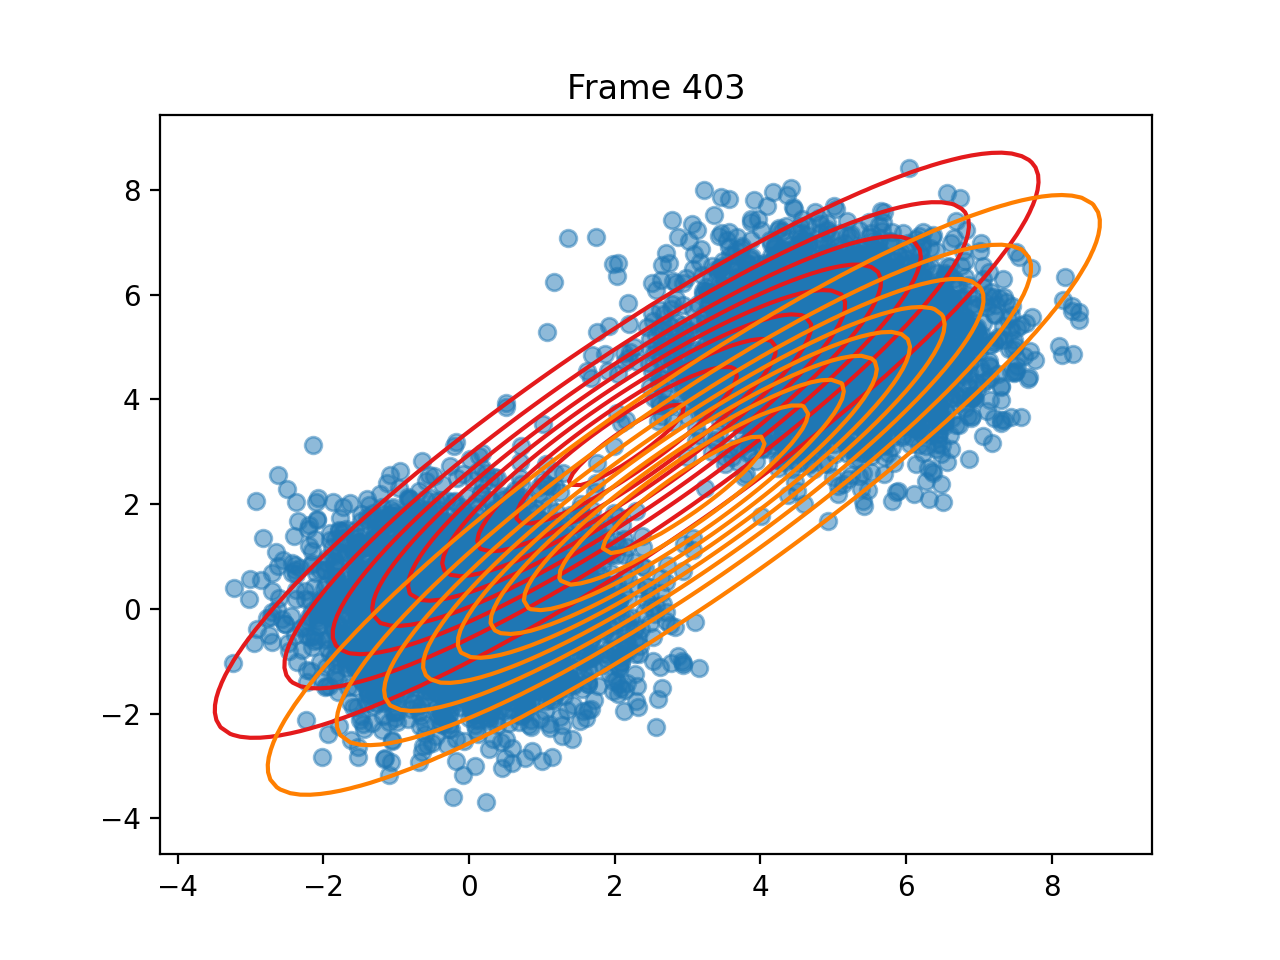

Data behind this chart, as committed beside it:
pi, 0.44351384540421707, 0.5564861545957883
means, [2.165400446152864, 3.125353620884646], [2.950281650913656, 2.177175120549386]
covariances, [[7.132407950975958, 6.377883647646235],…, [[7.142416636970087, 6.499678086963873],…
log_likelihoods, -32756, -32755, -32755, -32755, -32755, -32755, -32755, -32755, -32755, -32755, -32755, -32755, -32755, -32755, -32755, -32755, -32756, -32756, -32756, -32756, -32757, -32757, -32758
n_input, [5.358334071196921, 2.8713508754814803], [-0.5621680265783021, -0.209221873744527…, [3.639976423689405, 4.7871401172436325], [-0.4479613384499751, -1.214806135888643…, [0.6476885381006925, 1.5230298564080254], [4.775759044451814, 4.7891652813454195], [0.1684609762696143, 1.3175975356079597], [6.907490672553268, 4.02263588251629], [5.18863108156798, 6.608067247172729], [5.321584540372756, 5.116508052475871], [-0.9933586995819507, -1.015878826989978…, [0.7250957868479971, 0.5161782871149584], [-0.897659385275054, -0.6374874348250117…, [4.073486745220252, 4.466456374176918], [5.34672401624195, 4.662973625318624], [4.481865943333142, 4.461762869925211], [-0.3286184757489846, 0.6031874310823431…, [4.686047813084139, 4.953838056030028], [1.091310120594269, 0.609138120907177], [0.17528677893392386, -1.336725438875930…, [0.38130961226478466, 0.3116528560047783…, [-2.1098382406256415, 1.3393265894799997…, [3.8698833676310516, 4.774651866286992]
ticks, 2.271, 5.998, 9.461, 13, 16.48, 20, 23.55, 27.03, 30.59, 34.09, 37.64, 41.11, 44.99, 48.61, 52.12, 55.64, 59.11, 62.65, 66.13, 69.65, 73.16, 76.64, 80.16
time_line, 2.271, 5.999, 9.461, 13, 16.48, 20, 23.55, 27.03, 30.59, 34.09, 37.64, 41.11, 44.99, 48.61, 52.12, 55.64, 59.11, 62.65, 66.14, 69.65, 73.16, 76.64, 80.16
